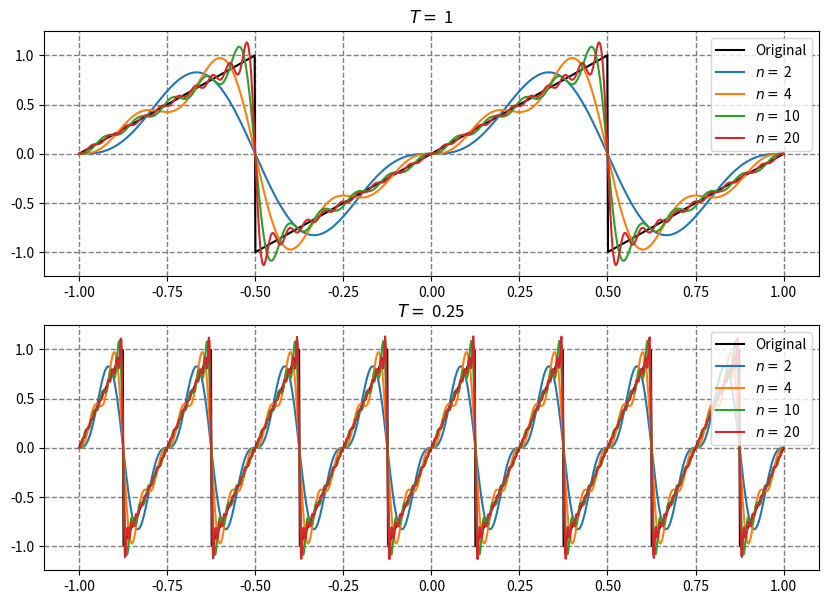
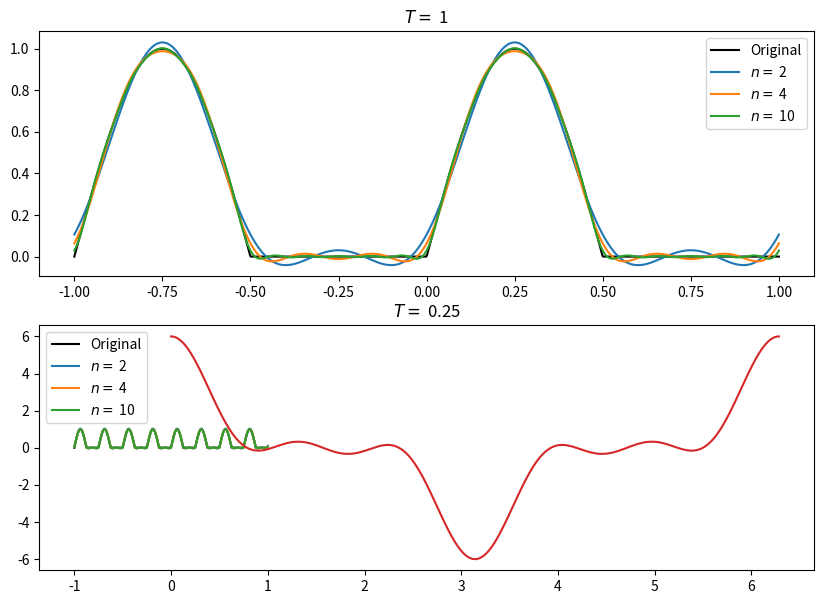
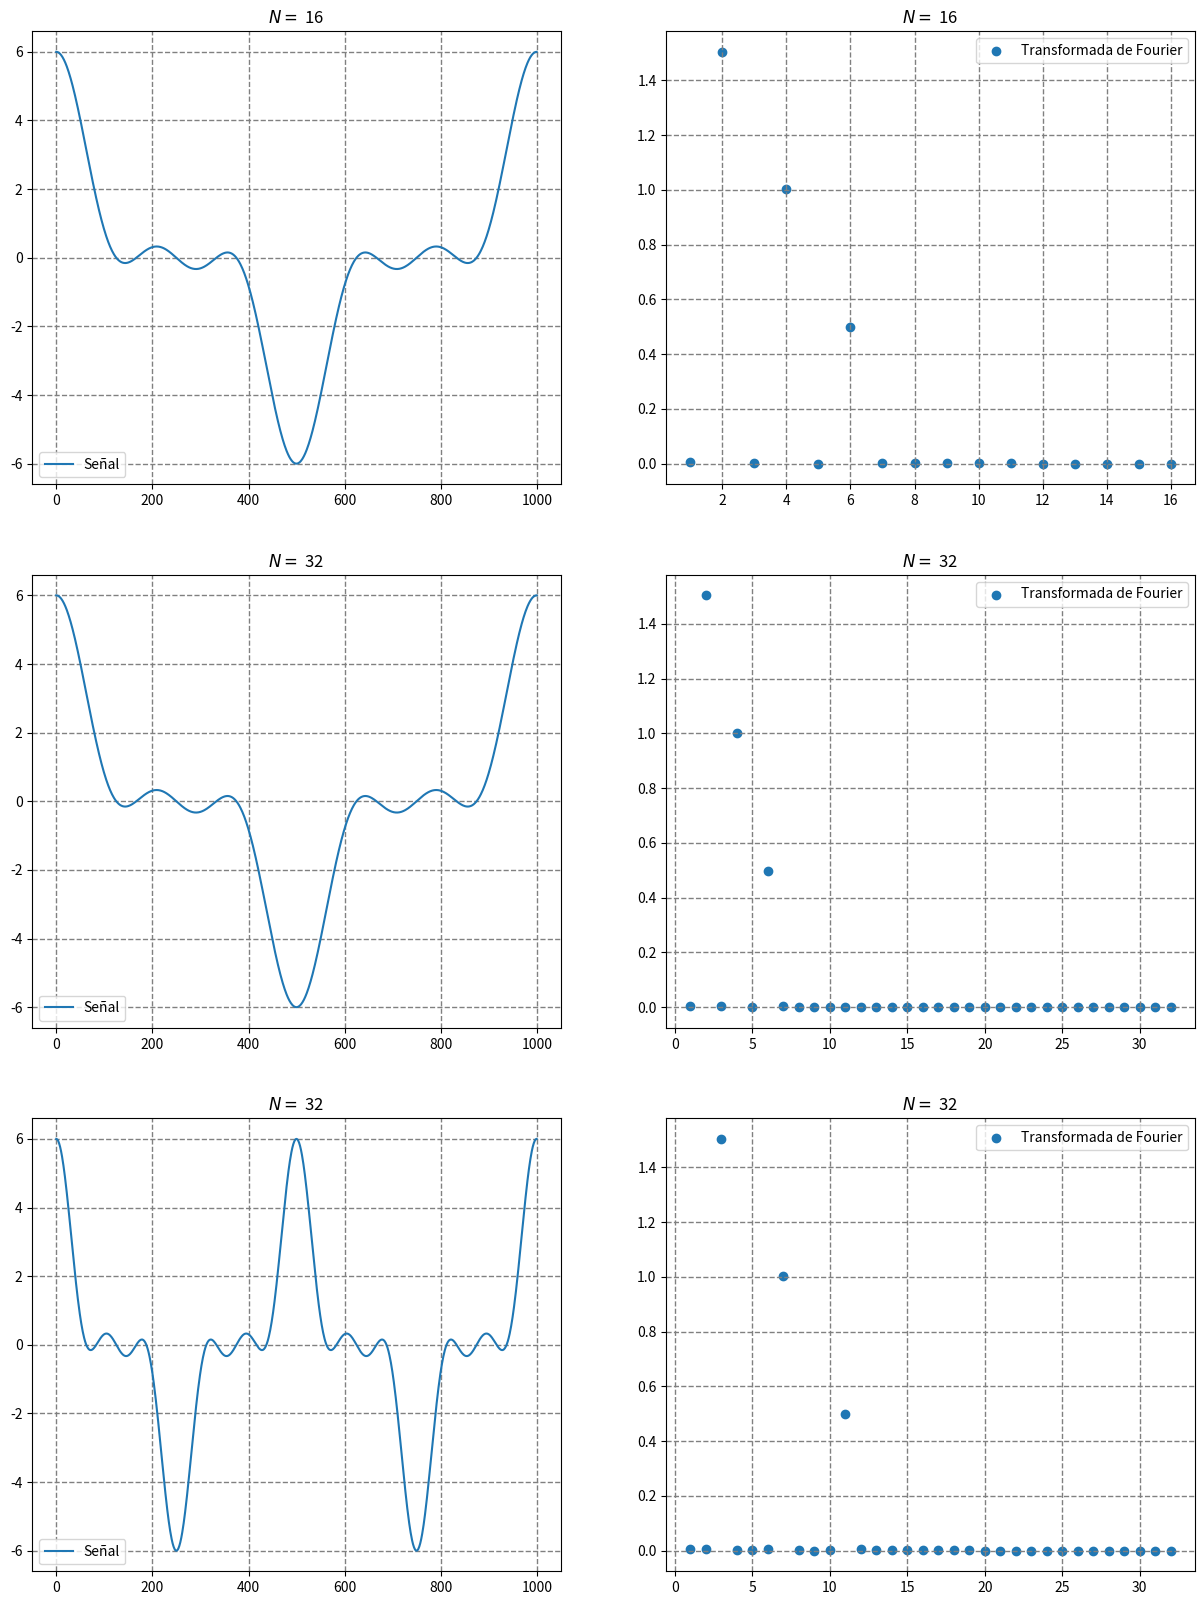
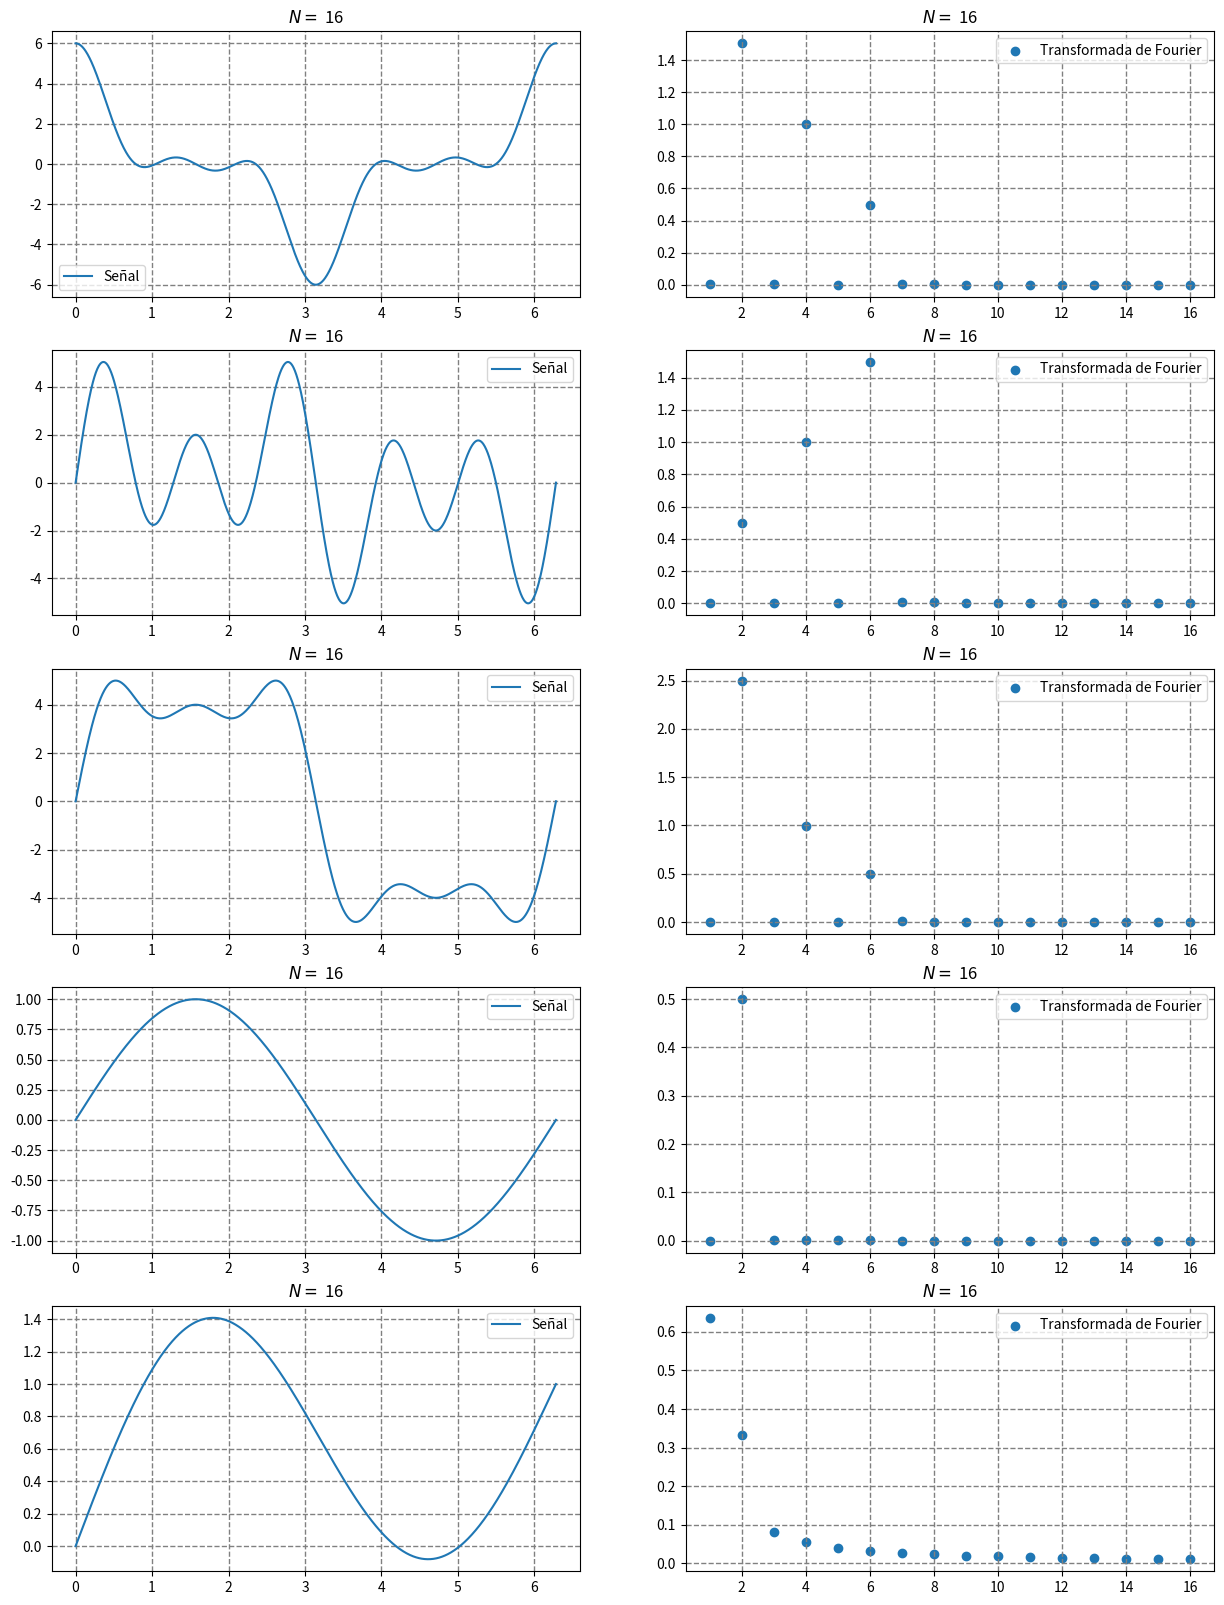
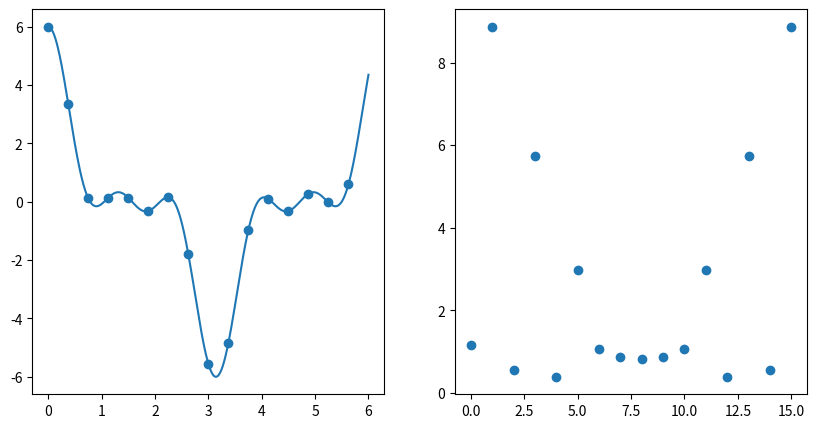

Reproduce these figures in Python, in order.
#!/usr/bin/env python
# coding: utf-8

# In[2]:


import numpy as np
import matplotlib.pyplot as plt


#10.3
    #1
T=1
"""Sawtooth function"""
def f_sawtooth(t,T=T):
    while t<0:
        t+=T
    while t>T:
        t-=T
    if 0<=t<=T/2:
        return t/(T/2)
    else :
        return (t-T)/(T/2)
    
"""or"""
def f1_sawtooth(t,T=T):
    while t<-T/2:
        t+=T
    while t>T/2:
        t-=T
    return t/(T/2)


# In[3]:



a_0=0

def a(n):
    return 0

def b(n):
    return 2*(-1)**(n+1)/(n*np.pi)

def Fourier_serie(t,n,T=1):
    w=2*np.pi/T
    suma = a_0/2
    for i in range(1,n+1):
        suma+=a(i)*np.cos(i*w*t)+b(i)*np.sin(i*w*t)
    return suma


# In[ ]:





# In[4]:


x=np.linspace(-1,1,1000)
ns=[2,4,10,20]

plt.figure(figsize=(10,7))
plt.subplot(2,1,1)

T=1
y_o=[]
y=[]

for t in x:
    y_o.append(f_sawtooth(t,T))
    
plt.plot(x,y_o,c="black",label="Original")
    
for n in ns:
    y_t=[]
    for t in x:
        y_t.append(Fourier_serie(t,n,T))
    y.append(y_t)

for n in range(len(y)):
    plt.plot(x,y[n],label="$n=$ "+str(ns[n]))
plt.legend()
plt.title("$T=$ "+str(T))

plt.grid(True)
plt.grid(color = '0.5', linestyle = '--', linewidth = 1)

plt.subplot(2,1,2)

T=0.25
y=[]
y_o=[]
y=[]

for t in x:
    y_o.append(f_sawtooth(t,T))
    
plt.plot(x,y_o,c="black",label="Original")

for n in ns:
    y_t=[]
    for t in x:
        y_t.append(Fourier_serie(t,n,T))
    y.append(y_t)
    
for n in range(len(y)):
    plt.plot(x,y[n],label="$n=$ "+str(ns[n]))
plt.legend()
plt.title("$T=$ "+str(T))

plt.grid(True)
plt.grid(color = '0.5', linestyle = '--', linewidth = 1)
plt.savefig("10.3_1.png")
print("En los puntos de discontinuida la funcion toma valores por la izquierda de 1 y por la derecha de -1 por tanto el valor medio seria 0\n Este es precisamente el valor obtenido para las series como es facil observar en la figura")


# In[5]:


#10.3
    #2
"""Half-wave"""
def f_HalfWave(t,T):
    w=2*np.pi/T
    while t<0:
        t+=T
    while t>T:
        t-=T
    if 0<=t<=T/2:
        return np.sin(w*t)
    else :
        return 0


# In[6]:


a_0=2/np.pi
def a(n):
    if n%2==0:
        return -2/(np.pi*(n**2-1))
    else :
        return 0

def b(n):
    if n==1:
        return 1/2
    else :
        return 0

def Fourier_serie(t,n,T=1):
    w=2*np.pi/T
    suma = a_0/2
    for i in range(1,n+1):
        suma+=a(i)*np.cos(i*w*t)+b(i)*np.sin(i*w*t)
    return suma


# In[7]:


x=np.linspace(-1,1,1000)
ns=[2,4,10]

plt.figure(figsize=(10,7))
plt.subplot(2,1,1)

T=1
y_o=[]
y=[]

for t in x:
    y_o.append(f_HalfWave(t,T))
    
plt.plot(x,y_o,c="black",label="Original")
    
for n in ns:
    y_t=[]
    for t in x:
        y_t.append(Fourier_serie(t,n,T))
    y.append(y_t)

for n in range(len(y)):
    plt.plot(x,y[n],label="$n=$ "+str(ns[n]))
plt.legend()
plt.title("$T=$ "+str(T))

plt.subplot(2,1,2)

T=0.25
y=[]
y_o=[]
y=[]

for t in x:
    y_o.append(f_HalfWave(t,T))
    
plt.plot(x,y_o,c="black",label="Original")

for n in ns:
    y_t=[]
    for t in x:
        y_t.append(Fourier_serie(t,n,T))
    y.append(y_t)
    
for n in range(len(y)):
    plt.plot(x,y[n],label="$n=$ "+str(ns[n]))
plt.legend()
plt.title("$T=$ "+str(T))
plt.savefig("10.3_2.png")


# In[8]:


def f_1(x):
    return 3*np.cos(x)+2*np.cos(3*x)+np.cos(5*x)
def f_2(t):
    return np.sin(t)+2*np.sin(3*t)+3*np.sin(5*t)
def f_3(t):
    return 5*np.sin(t)+2*np.sin(3*t)+np.sin(5*t)
def f_4(t):
    return np.sin(t)
def f_5(t):
    return np.sin(t/4)+np.sin(t)

x_Max=2*np.pi

N=1000
Xx=np.linspace(0,x_Max,N)
plt.plot(Xx,f_1(Xx))
plt.savefig("señal.png")


# In[14]:


def transformada_Fourier(y,Np):
    X=[]
    ns=[]
    for k in range(Np):
        suma=0
        for n in range(len(y)):
            suma+=y[n]*np.exp(-2j*np.pi*k*n/len(y))
        ns.append(k+1)
        X.append(suma/len(y))
    X=np.array(X)
    X=np.sqrt(X.real**2+X.imag**2)
    return ns,X


# In[15]:


NS=[16,32,32]
x_max=[2*np.pi,2*np.pi,4*np.pi]

plt.figure(figsize=(15,20))
for i in range(6):
    Xx=np.linspace(0,x_max[int(i/2)],1000)
    plt.subplot(3,2,i+1)
    if i%2==0:
        plt.plot(f_1(Xx),label="Señal")
    else:
        freq,F=transformada_Fourier(f_1(Xx),NS[int(i/2)])
        plt.scatter(freq,F,label="Transformada de Fourier")
    plt.legend()
    plt.title("$N=$ "+str(NS[int(i/2)]))
    plt.grid(True)
    plt.grid(color = '0.5', linestyle = '--', linewidth = 1)
plt.savefig("Ejemplo_1.png")


# In[16]:


f=[f_1,f_2,f_3,f_4,f_5]


plt.figure(figsize=(15,20))
for i in range(10):
    Xx=np.linspace(0,2*np.pi,1000)
    plt.subplot(5,2,i+1)
    if i%2==0:
        plt.plot(Xx,f[int(i/2)](Xx),label="Señal")
    else:
        freq,F=transformada_Fourier(f[int(i/2)](Xx),16)
        plt.scatter(freq,F,label="Transformada de Fourier")
    plt.legend()
    plt.title("$N=$ "+str(16))
    plt.grid(True)
    plt.grid(color = '0.5', linestyle = '--', linewidth = 1)
plt.savefig("Dos_1.png")


# In[17]:


plt.figure(figsize=(10,5))
plt.subplot(1,2,1)
N=500
signal=np.zeros(N+1,float)
dftz=np.zeros(N,complex)
def f(signal):
    step=6/N
    x=0
    xs,ys=[],[]
    for i in range(N+1):
        signal[i]=3*np.cos(x)+2*np.cos(3*x)+np.cos(5*x)
        xs.append(x)
        ys.append(signal[i])
        x+=step
    return xs,ys
x1,y1=f(signal)
plt.plot(x1,y1)

N=16
signal=np.zeros(N+1,float)
dftz=np.zeros(N,complex)
def f(signal):
    step=6/N
    x=0
    xs,ys=[],[]
    for i in range(N):
        signal[i]=3*np.cos(x)+2*np.cos(3*x)+np.cos(5*x)
        xs.append(x)
        ys.append(signal[i])
        x+=step
    return xs,ys
x,y=f(signal)
plt.scatter(x,y)

plt.subplot(1,2,2)
def fourier(dftz):
    xs,ys=[],[]
    x,y=f(signal)
    for n in range(N):
        zsum=complex(0,0)
        for k in range(N):
            zexpo=complex(0,2*np.pi*k*n/N)
            zsum+=y[k]*np.exp(-zexpo)
        dftz[n]=zsum/np.sqrt(2*np.pi)
        if dftz[n].real !=0:
            xs.append(n)
            ys.append(abs(dftz[n].real))
    return xs,ys
"""def fourier(dftz):
    ys=[]
    ns=[]
    for n in range(0,N):
        zsum=0
        for k in range(len(y1)):
            zexpo=complex(0,6*x1[k]*n/N)
            zsum+=y1[k]*np.exp(-zexpo)
        dftz[n]=abs(zsum)
        ns.append(n+1)
        ys.append(dftz[n].real)
    return ns,ys"""
x,y=fourier(dftz)
print(len(x))
plt.scatter(x,y)

plt.savefig("TR.png")


# In[ ]:





# In[ ]:




